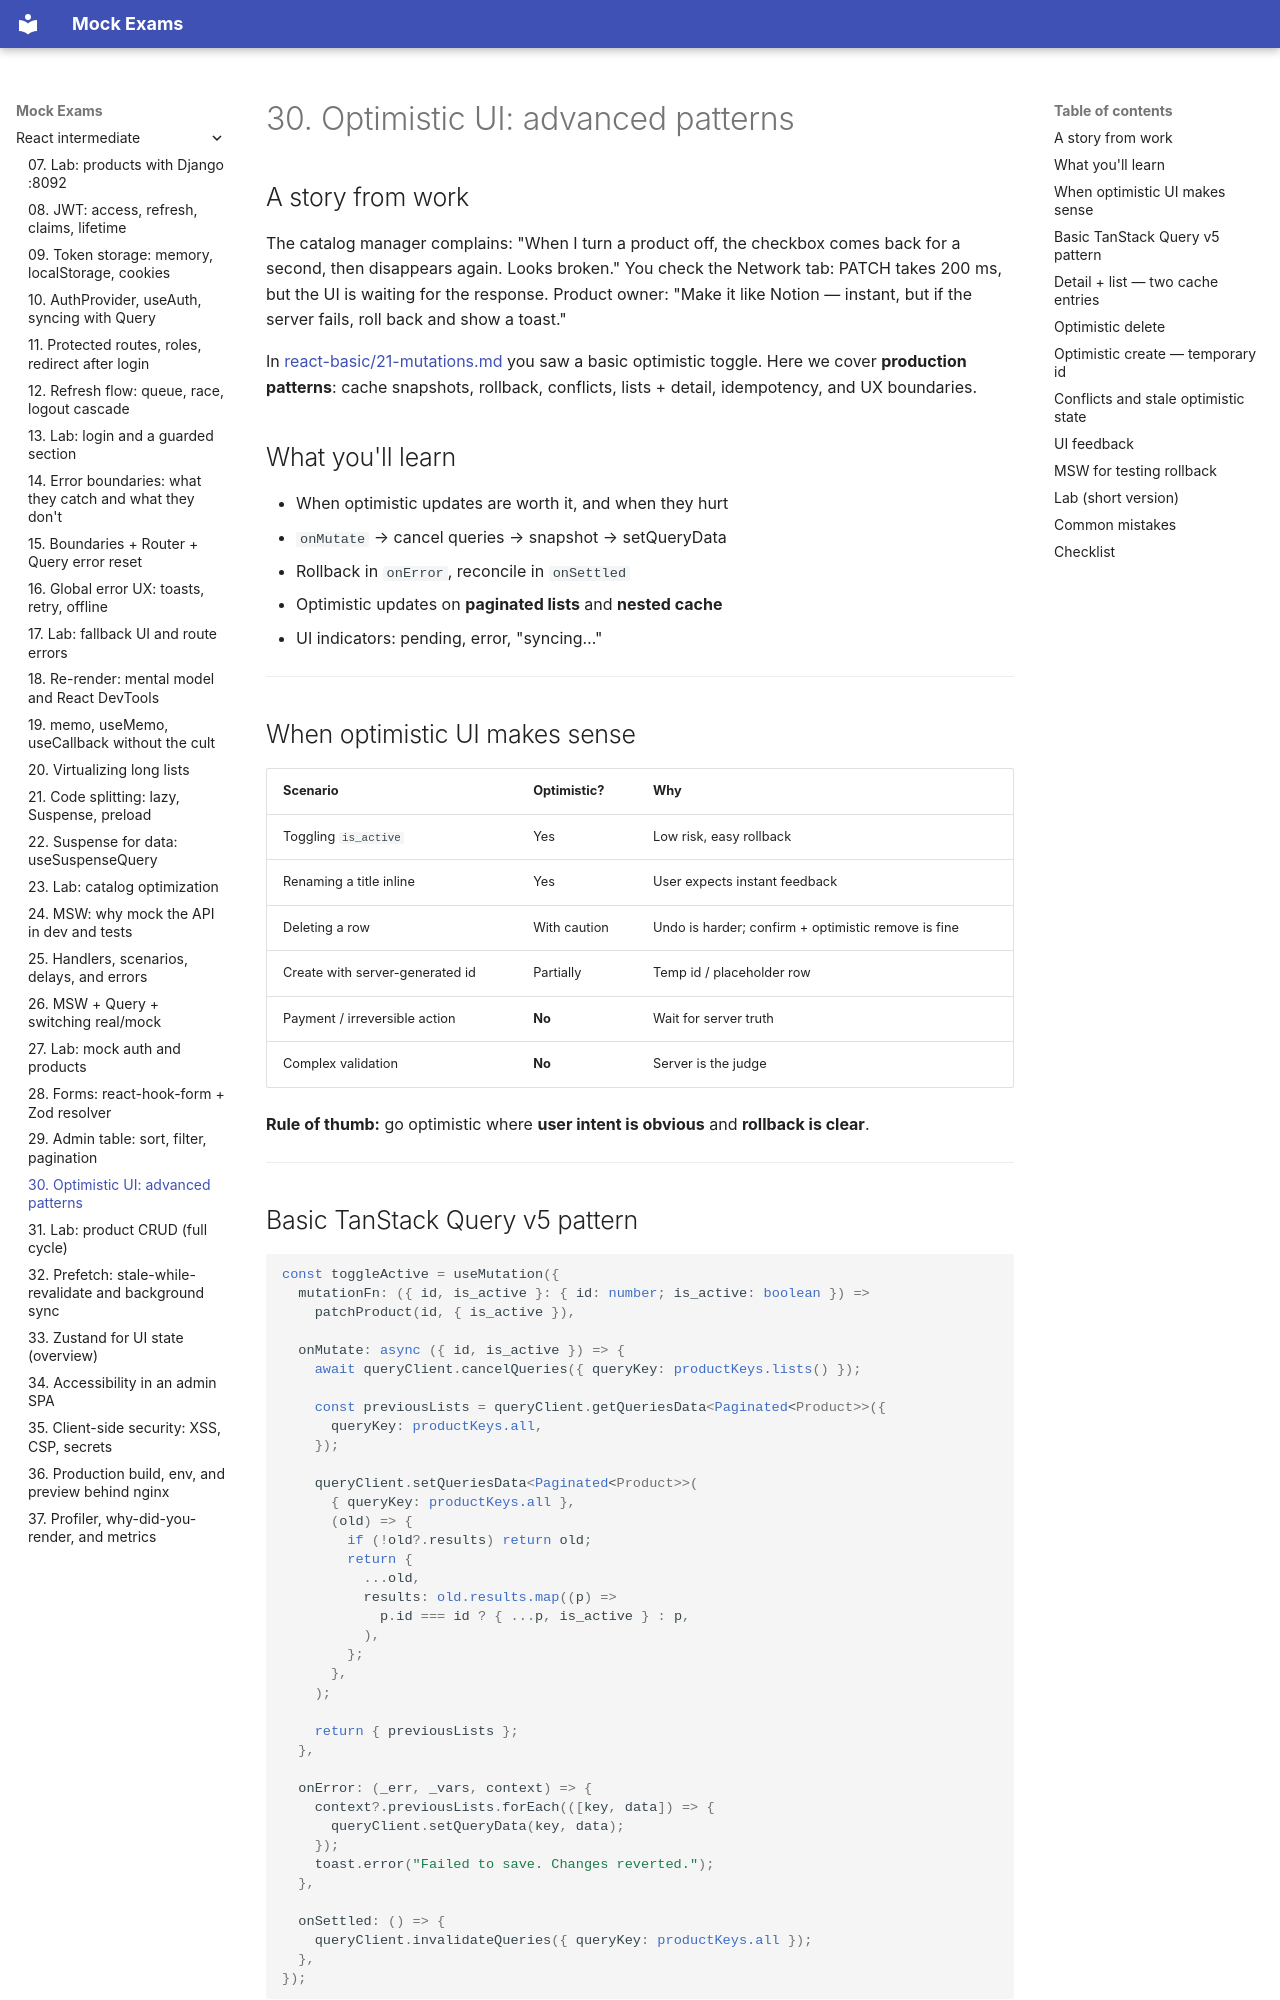

repository: FedorArbuzov/mock-exams · page: react-intermediate/30-optimistic-advanced/index.html · generator: mkdocs

# 30. Optimistic UI: advanced patterns

## A story from work

The catalog manager complains: "When I turn a product off, the checkbox comes back for a second, then disappears again. Looks broken." You check the Network tab: PATCH takes 200 ms, but the UI is waiting for the response. Product owner: "Make it like Notion — instant, but if the server fails, roll back and show a toast."

In [react-basic/21-mutations.md](../react-basic/21-mutations.md) you saw a basic optimistic toggle. Here we cover **production patterns**: cache snapshots, rollback, conflicts, lists + detail, idempotency, and UX boundaries.

## What you'll learn

- When optimistic updates are worth it, and when they hurt
- `onMutate` → cancel queries → snapshot → setQueryData
- Rollback in `onError`, reconcile in `onSettled`
- Optimistic updates on **paginated lists** and **nested cache**
- UI indicators: pending, error, "syncing…"

---

## When optimistic UI makes sense

| Scenario | Optimistic? | Why |
|----------|-------------|--------|
| Toggling `is_active` | Yes | Low risk, easy rollback |
| Renaming a title inline | Yes | User expects instant feedback |
| Deleting a row | With caution | Undo is harder; confirm + optimistic remove is fine |
| Create with server-generated id | Partially | Temp id / placeholder row |
| Payment / irreversible action | **No** | Wait for server truth |
| Complex validation | **No** | Server is the judge |

**Rule of thumb:** go optimistic where **user intent is obvious** and **rollback is clear**.

---
